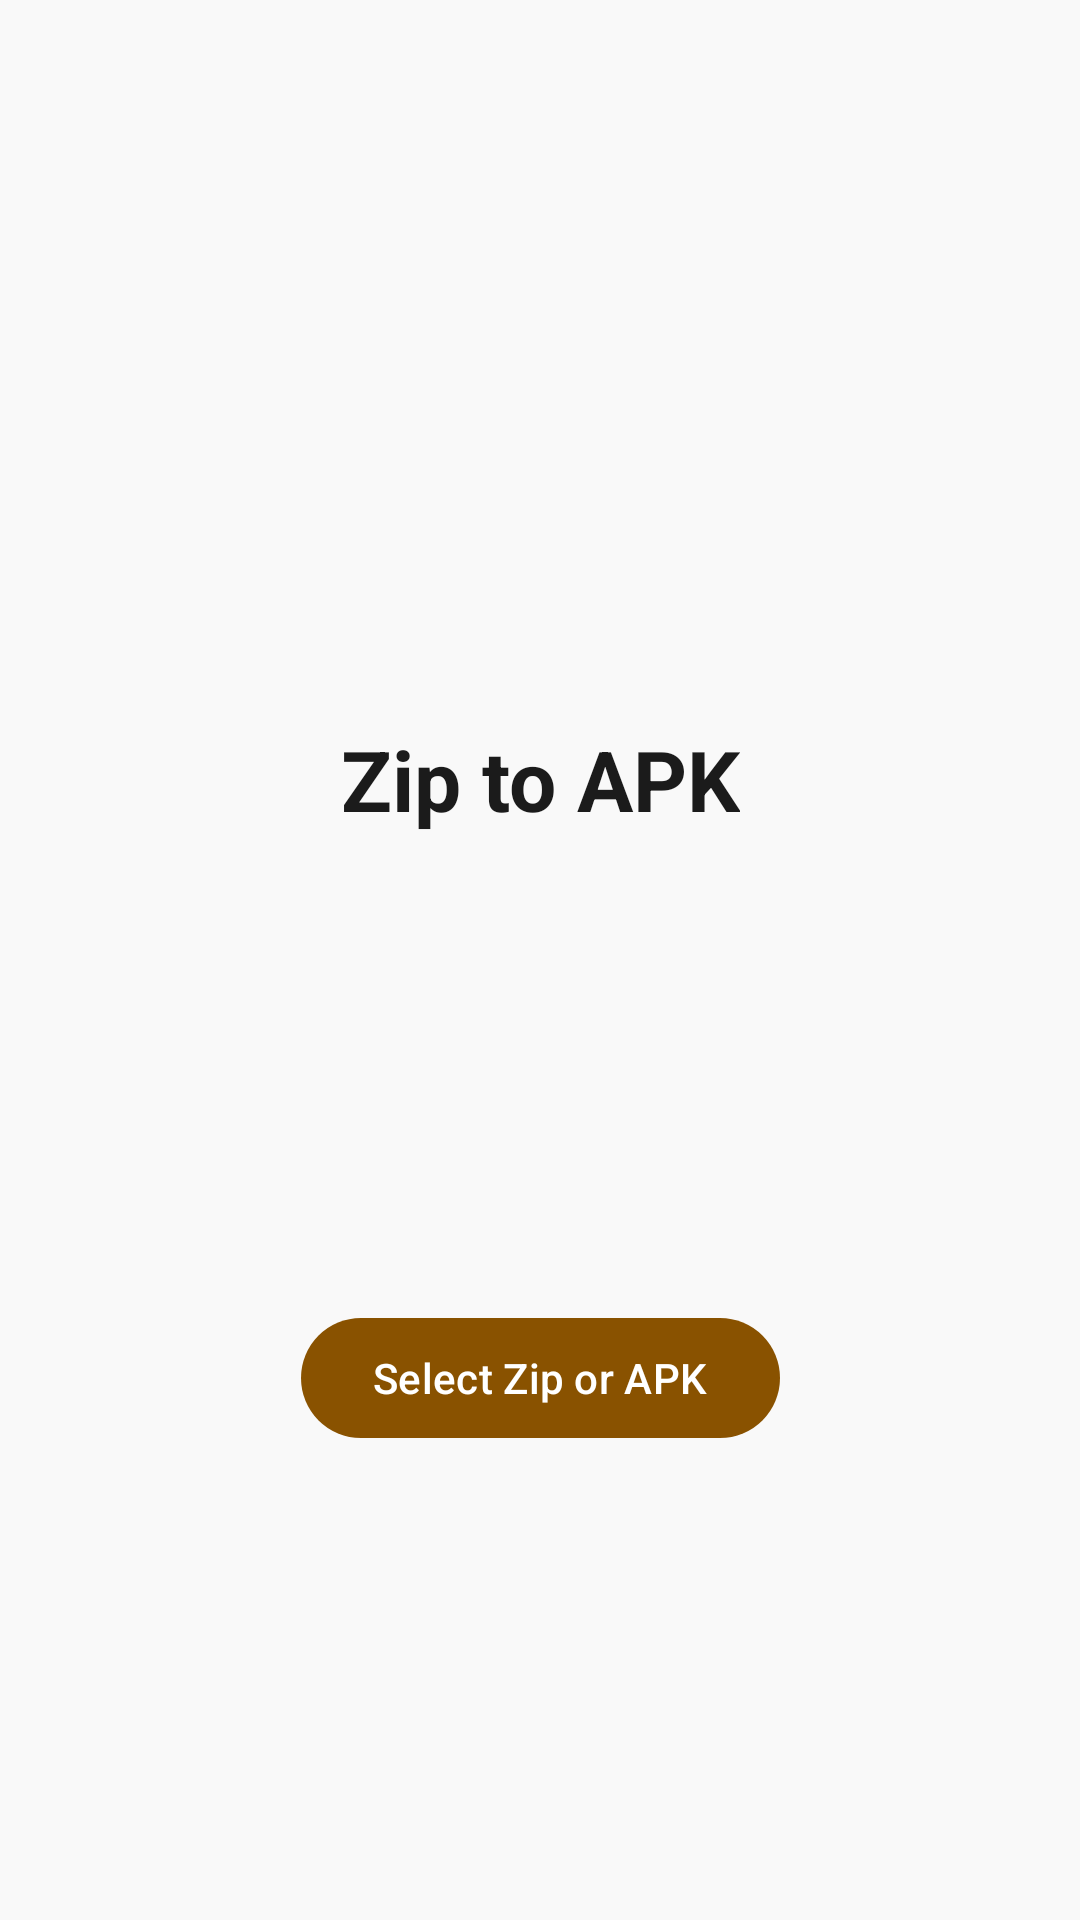

Produce the Android XML layout that renders to this screen, including the resource entries it uses.
<!-- AndroidManifest.xml: activity theme Theme.App.MC -->
<!-- res/layout/activity_main.xml -->
<?xml version="1.0" encoding="utf-8"?>
<androidx.constraintlayout.widget.ConstraintLayout xmlns:android="http://schemas.android.com/apk/res/android"
    xmlns:app="http://schemas.android.com/apk/res-auto"
    xmlns:tools="http://schemas.android.com/tools"
    android:id="@+id/main"
    android:layout_width="match_parent"
    android:layout_height="match_parent"
    tools:context=".activity.MainActivity">

    <com.google.android.material.textview.MaterialTextView
        android:id="@+id/materialTextView"
        android:layout_width="wrap_content"
        android:layout_height="wrap_content"
        android:text="@string/app_name"
        android:textSize="28sp"
        android:textStyle="bold"
        app:layout_constraintBottom_toBottomOf="parent"
        app:layout_constraintEnd_toEndOf="parent"
        app:layout_constraintStart_toStartOf="parent"
        app:layout_constraintTop_toTopOf="parent"
        app:layout_constraintVertical_bias="0.4" />

    <com.google.android.material.button.MaterialButton
        android:id="@+id/btnSelect"
        android:layout_width="wrap_content"
        android:layout_height="wrap_content"
        android:text="@string/select_zip_or_apk"
        app:layout_constraintBottom_toBottomOf="parent"
        app:layout_constraintEnd_toEndOf="parent"
        app:layout_constraintStart_toStartOf="parent"
        app:layout_constraintTop_toBottomOf="@+id/materialTextView" />

</androidx.constraintlayout.widget.ConstraintLayout>
<!-- resources referenced by this layout -->
<resources>
  <string name="app_name">Zip to APK</string>
  <string name="select_zip_or_apk">Select Zip or APK</string>
  <style name="Theme.App.MC" parent="Theme.Material3.DayNight.NoActionBar">
  
          
          <item name="colorPrimary">@color/colorPrimary</item>
          <item name="colorOnPrimary">@color/colorOnPrimary</item>
          <item name="colorPrimaryContainer">@color/colorPrimaryContainer</item>
          <item name="colorOnPrimaryContainer">@color/colorOnPrimaryContainer</item>
  
          
          <item name="colorSecondary">@color/colorSecondary</item>
          <item name="colorOnSecondary">@color/colorOnSecondary</item>
          <item name="colorSecondaryContainer">@color/colorSecondaryContainer</item>
          <item name="colorOnSecondaryContainer">@color/colorOnSecondaryContainer</item>
  
          
          <item name="colorSurface">@color/colorSurface</item>
          <item name="colorOnSurface">@color/colorOnSurface</item>
          <item name="colorOnSurfaceVariant">@color/colorOnSurfaceVariant</item>
          <item name="colorOutline">@color/colorOutline</item>
          <item name="colorOutlineVariant">@color/colorOutlineVariant</item>
          <item name="colorSurfaceContainer">@color/colorSurfaceContainer</item>
          <item name="colorSurfaceContainerLow">@color/colorSurfaceContainerLow</item>
          <item name="colorSurfaceContainerHigh">@color/colorSurfaceContainerHigh</item>
  
  
          
  
          
          <item name="android:windowFullscreen">false</item>
          <item name="android:windowBackground">@color/colorSurface</item>
  
          
          <item name="android:statusBarColor">@color/colorSurface</item>
          <item name="android:windowLightStatusBar">true</item>
  
          
          <item name="android:navigationBarColor">@color/colorSurfaceContainer</item>
          <item name="android:windowLightNavigationBar" tools:targetApi="27">true</item>
  
          
          <item name="android:textColor">@color/colorOnSurface</item>
          <item name="android:textColorPrimary">@color/colorOnSurface</item>
          <item name="android:textColorSecondary">@color/colorOnSurfaceVariant</item>
  
          
          <item name="android:colorControlNormal">@color/colorOnSurface</item>
  
          
          <item name="colorAccent">@color/colorPrimary</item>
          <item name="android:colorAccent">@color/colorPrimary</item>
  
      </style>
  <color name="colorPrimary">#895200</color>
  <color name="colorOnPrimary">#ffffff</color>
  <color name="colorPrimaryContainer">#ffdcbc</color>
  <color name="colorOnPrimaryContainer">#2b1700</color>
  <color name="colorSecondary">#725a40</color>
  <color name="colorOnSecondary">#ffffff</color>
  <color name="colorSecondaryContainer">#feddbc</color>
  <color name="colorOnSecondaryContainer">#291806</color>
  <color name="colorSurface">#f9f9f9</color>
  <color name="colorOnSurface">#1b1b1b</color>
  <color name="colorOnSurfaceVariant">#474747</color>
  <color name="colorOutline">#777777</color>
  <color name="colorOutlineVariant">#c6c6c6</color>
  <color name="colorSurfaceContainer">#eeeeee</color>
  <color name="colorSurfaceContainerLow">#f3f3f3</color>
  <color name="colorSurfaceContainerHigh">#e8e8e8</color>
</resources>
